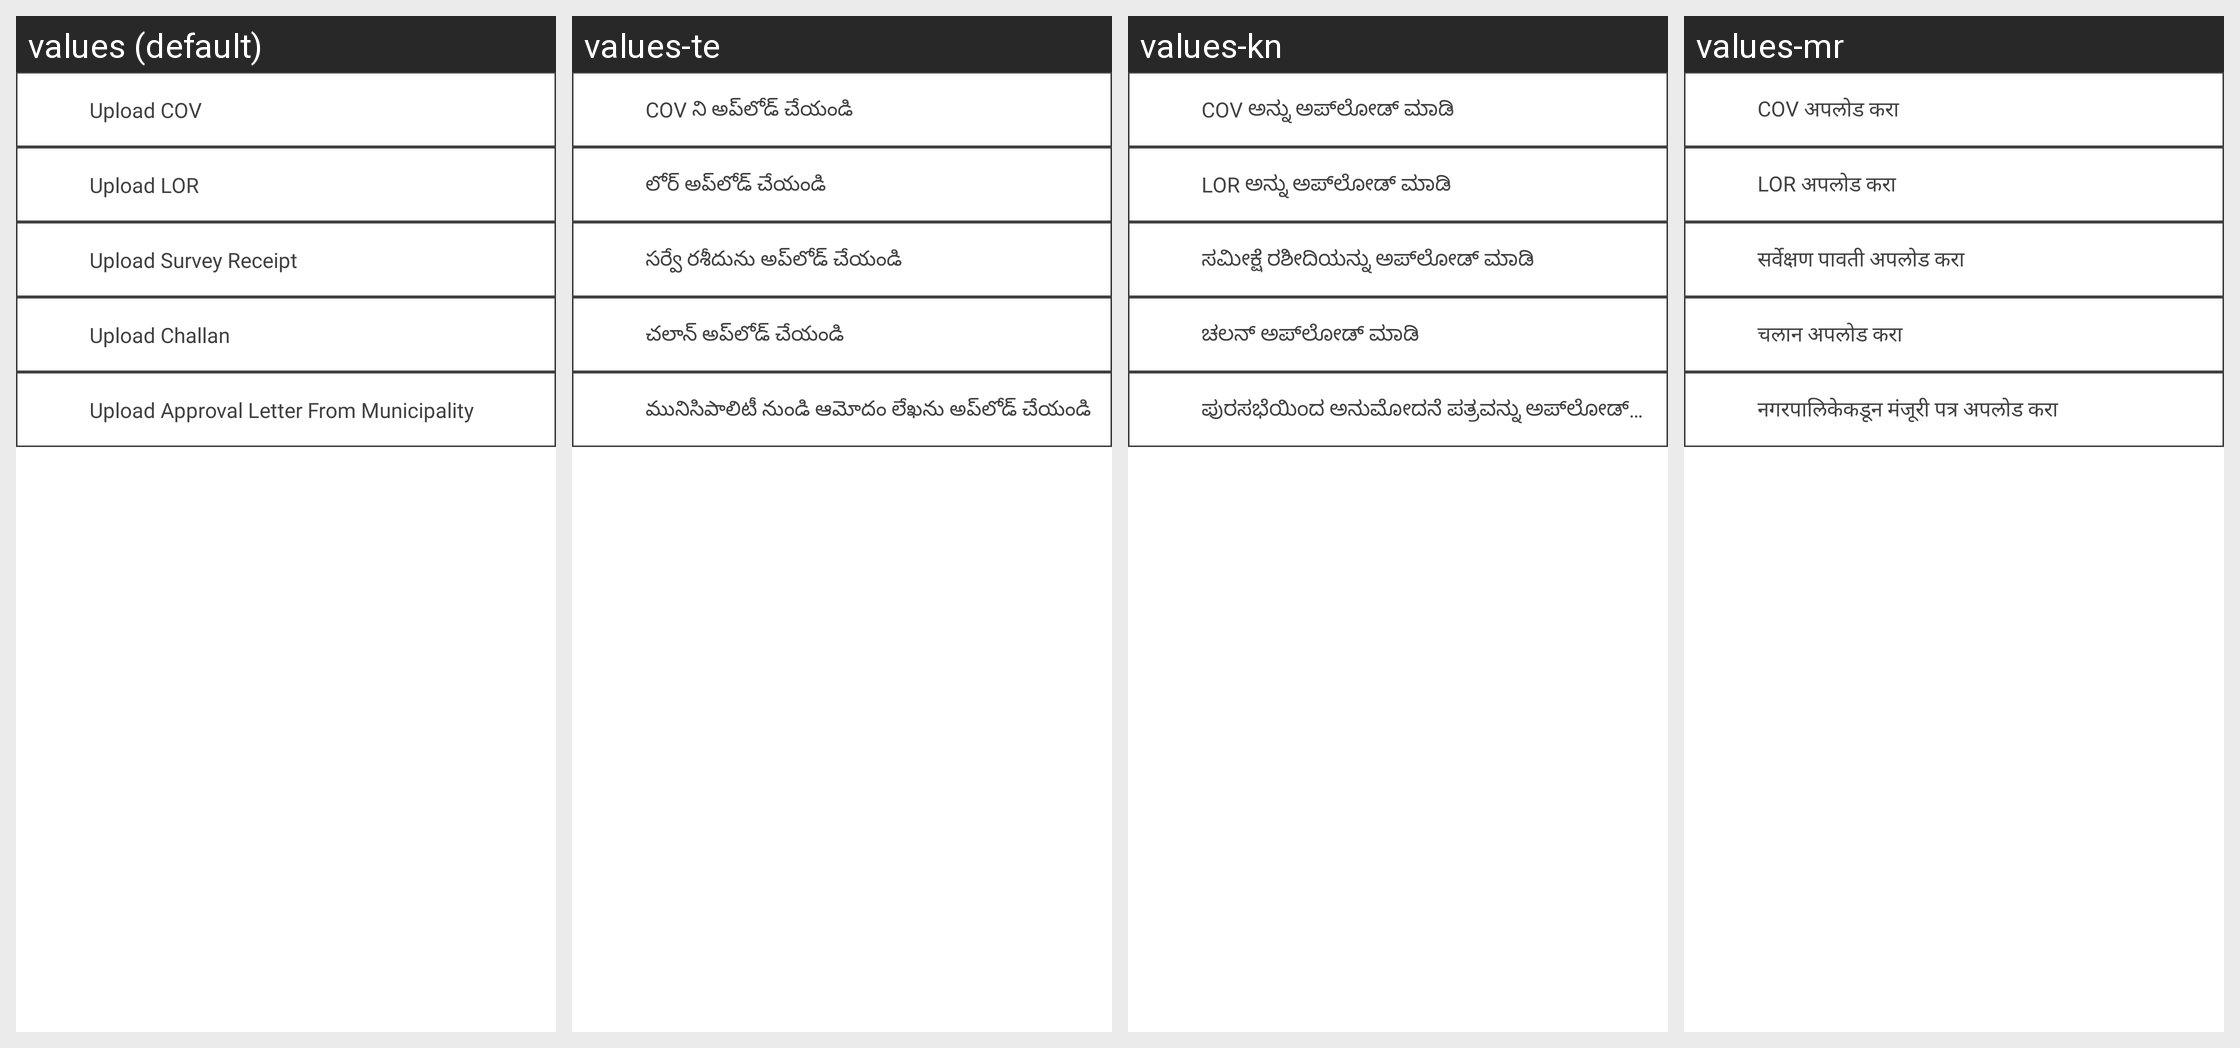

This grid shows one Android layout under several languages. Give, for every string resource on the screen, its name, the default text and each shown locale's text.
Android screen res/layout/register2_documents.xml rendered under 4 locales, left to right: values (default), values-te, values-kn, values-mr. Device: Nexus 5 (rendered at 1080×1920; each locale shown at half size, 540×960, under a caption strip naming it); theme Theme.StreetSaarthi.
Other locales in the repository, not shown: values-bn, values-gu, values-hi, values-ml, values-pa, values-ta, values-ur.
Strings drawn on this screen, with the default value and each locale's value (text and hints the layout hard-codes, and strings that could not be matched under every locale, appear in the picture but are not listed):

upload_cov
  values: Upload COV
  values-te: COV ని అప్‌లోడ్ చేయండి
  values-kn: COV ಅನ್ನು ಅಪ್‌ಲೋಡ್ ಮಾಡಿ
  values-mr: COV अपलोड करा

upload_lor
  values: Upload LOR
  values-te: లోర్ అప్‌లోడ్ చేయండి
  values-kn: LOR ಅನ್ನು ಅಪ್‌ಲೋಡ್ ಮಾಡಿ
  values-mr: LOR अपलोड करा

upload_survey_receipt
  values: Upload Survey Receipt
  values-te: సర్వే రశీదును అప్‌లోడ్ చేయండి
  values-kn: ಸಮೀಕ್ಷೆ ರಶೀದಿಯನ್ನು ಅಪ್‌ಲೋಡ್ ಮಾಡಿ
  values-mr: सर्वेक्षण पावती अपलोड करा

upload_challan
  values: Upload Challan
  values-te: చలాన్ అప్‌లోడ్ చేయండి
  values-kn: ಚಲನ್ ಅಪ್‌ಲೋಡ್ ಮಾಡಿ
  values-mr: चलान अपलोड करा

upload_approval_letter_from_municipality
  values: Upload Approval Letter From Municipality
  values-te: మునిసిపాలిటీ నుండి ఆమోదం లేఖను అప్‌లోడ్ చేయండి
  values-kn: ಪುರಸಭೆಯಿಂದ ಅನುಮೋದನೆ ಪತ್ರವನ್ನು ಅಪ್‌ಲೋಡ್ ಮಾಡಿ
  values-mr: नगरपालिकेकडून मंजूरी पत्र अपलोड करा
